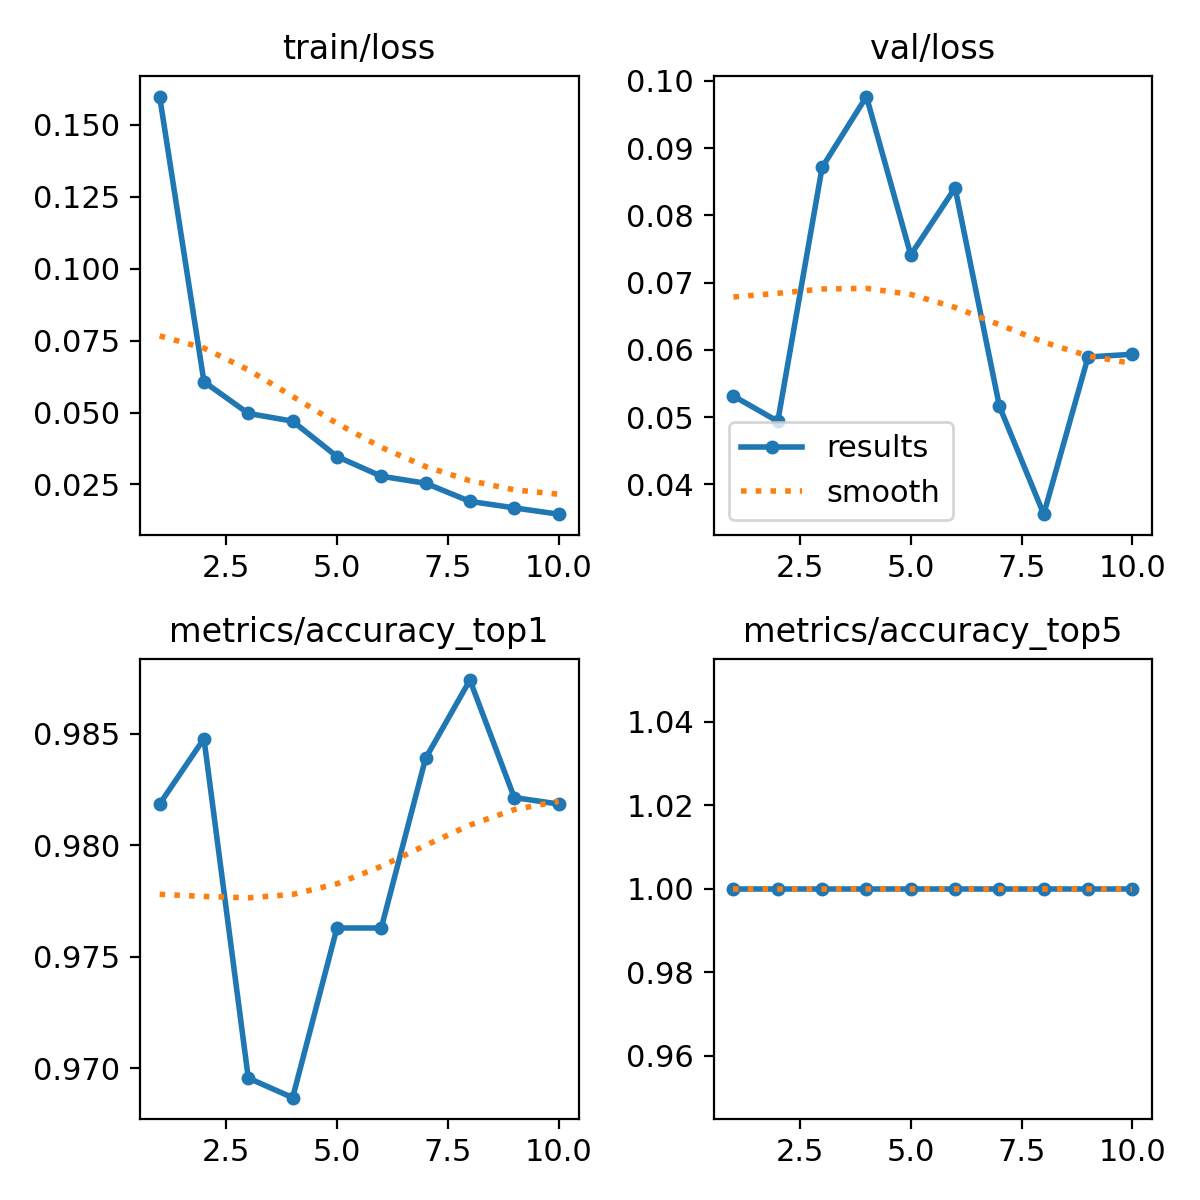

Data behind this chart, as committed beside it:
epoch, time, train/loss, metrics/accuracy_top1, metrics/accuracy_top5, val/loss, lr/pg0, lr/pg1, lr/pg2
1, 864.2, 0.1599, 0.9819, 1, 0.05314, 0.0002379, 0.0002379, 0.0002379
2, 1731, 0.06071, 0.9848, 1, 0.04938, 0.0004287, 0.0004287, 0.0004287
3, 2594, 0.04969, 0.9696, 1, 0.08714, 0.0005725, 0.0005725, 0.0005725
4, 3443, 0.047, 0.9687, 1, 0.09768, 0.0005019, 0.0005019, 0.0005019
5, 4271, 0.0347, 0.9763, 1, 0.07413, 0.0004313, 0.0004313, 0.0004313
6, 5096, 0.02785, 0.9763, 1, 0.0841, 0.0003606, 0.0003606, 0.0003606
7, 5923, 0.02541, 0.9839, 1, 0.05162, 0.0002899, 0.0002899, 0.0002899
8, 9505, 0.0191, 0.9874, 1, 0.03557, 0.0002192, 0.0002192, 0.0002192
9, 11718, 0.01684, 0.9821, 1, 0.05895, 0.0001485, 0.0001485, 0.0001485
10, 12573, 0.01465, 0.9819, 1, 0.05935, 7.7826e-05, 7.7826e-05, 7.7826e-05
